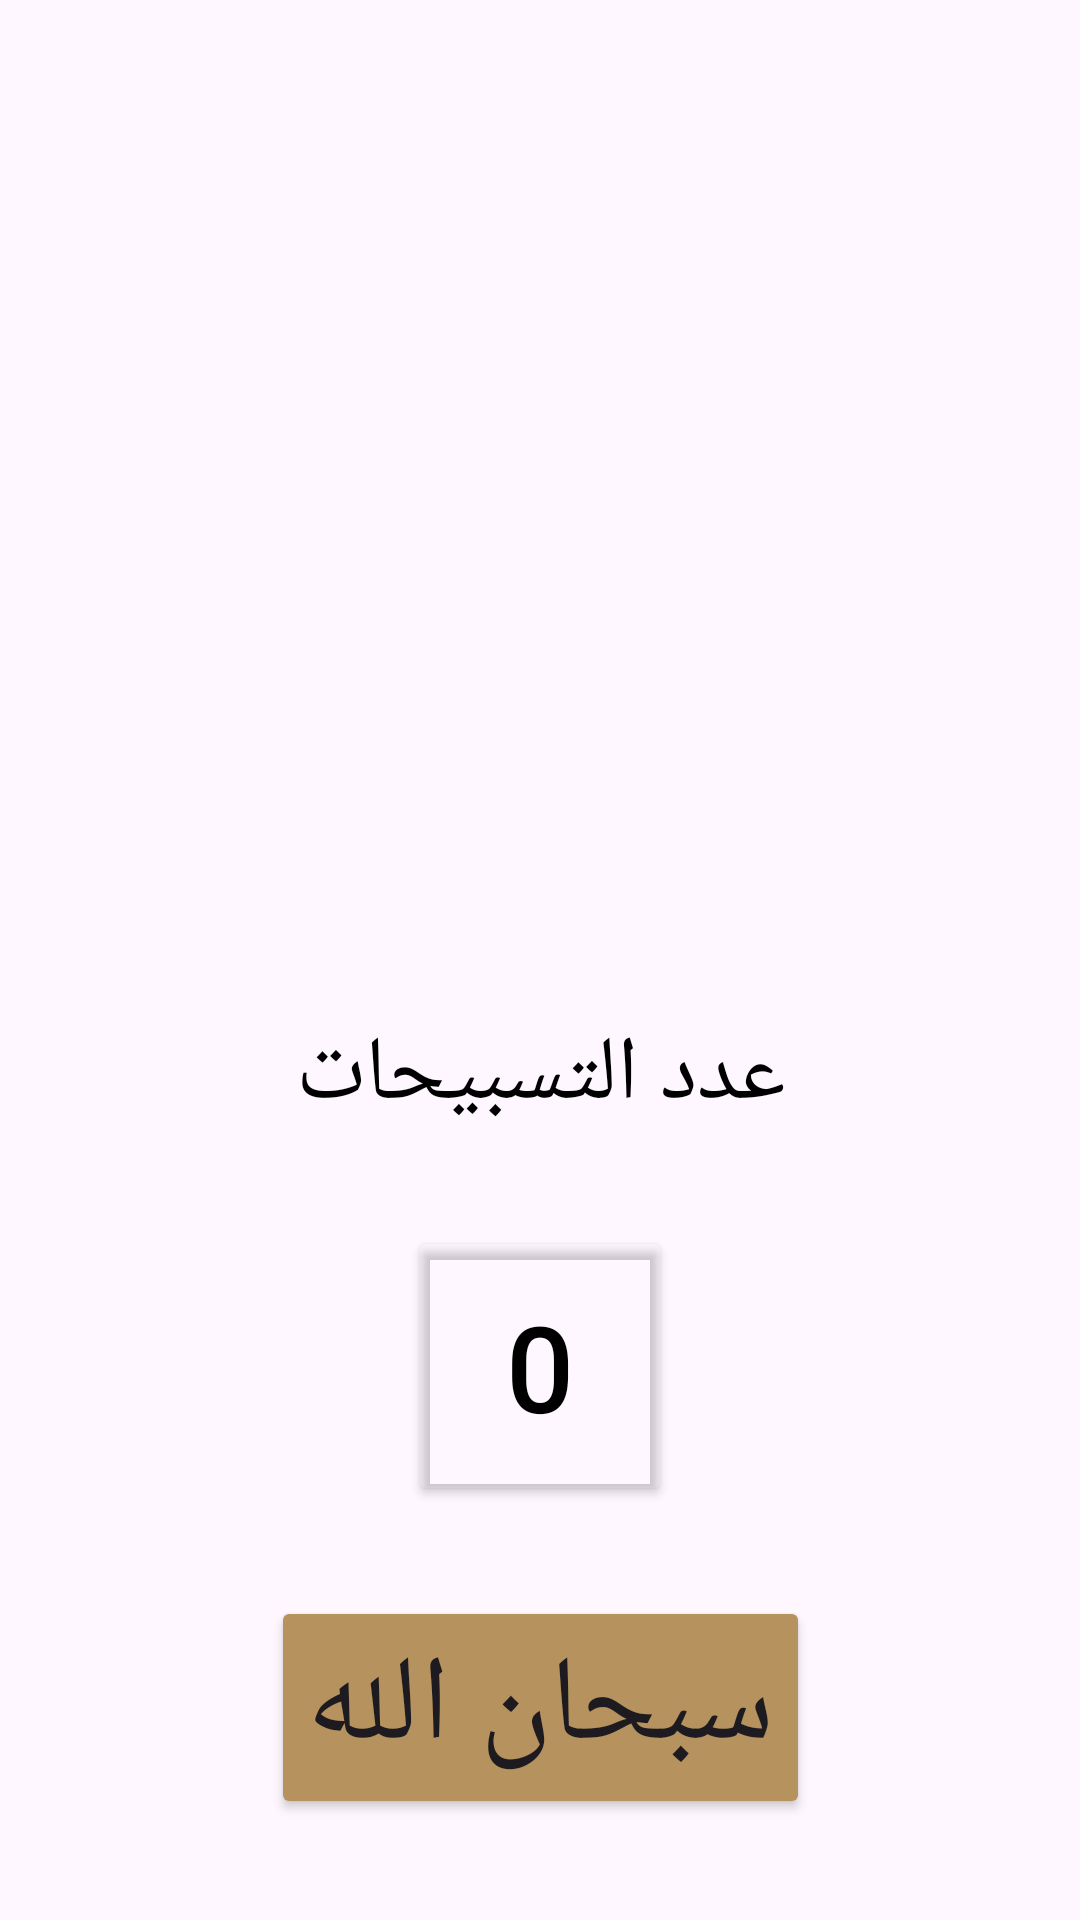

Write the Android layout XML for this screen, with the resource values it uses.
<!-- AndroidManifest.xml: application theme Theme.Islami -->
<!-- res/layout/tasbehfragment.xml -->
<?xml version="1.0" encoding="utf-8"?>
<androidx.constraintlayout.widget.ConstraintLayout xmlns:android="http://schemas.android.com/apk/res/android"
    xmlns:app="http://schemas.android.com/apk/res-auto"
    xmlns:tool="http://schemas.android.com/tools"
    android:layout_width="match_parent"
    android:layout_height="match_parent"
    tool:background="@drawable/default_bg">


    <ImageView
        android:id="@+id/sebha"
        android:layout_width="wrap_content"
        android:layout_height="0dp"
        android:src="@drawable/sebha_logo"
        app:layout_constraintEnd_toEndOf="parent"
        app:layout_constraintStart_toStartOf="parent"
        android:adjustViewBounds="true"
        app:layout_constraintHeight_percent="0.2"
        app:layout_constraintTop_toTopOf="parent"
        android:layout_marginTop="170dp" />

    <ImageView
        android:layout_width="wrap_content"
        android:layout_height="0dp"
        android:layout_marginTop="116dp"
        android:adjustViewBounds="true"
        android:src="@drawable/head_sebha_logo"
        app:layout_constraintEnd_toEndOf="parent"
        app:layout_constraintHeight_percent="0.1"
        app:layout_constraintHorizontal_bias="0.533"
        app:layout_constraintStart_toStartOf="parent"
        app:layout_constraintTop_toTopOf="parent" />

    <TextView
        android:id="@+id/textoftasbeh"
        android:layout_width="wrap_content"
        android:layout_height="wrap_content"
        android:layout_marginTop="40dp"
        android:text="عدد التسبيحات"
        android:textColor="@color/black"
        android:textSize="30dp"
        app:layout_constraintEnd_toEndOf="parent"
        app:layout_constraintStart_toStartOf="parent"
        app:layout_constraintTop_toBottomOf="@id/sebha" />

    <Button
        android:id="@+id/numberoftasbeh"
        android:layout_width="wrap_content"
        android:layout_height="wrap_content"
        android:layout_marginTop="30dp"
        android:text="0"
        android:textSize="40dp"
        android:padding="20dp"
        android:textColor="@color/black"
        android:backgroundTint="@color/brownlight"
        app:layout_constraintEnd_toEndOf="parent"
        app:layout_constraintStart_toStartOf="parent"
        app:layout_constraintTop_toBottomOf="@id/textoftasbeh" />

    <Button
        android:id="@+id/doaa"
        android:layout_width="wrap_content"
        android:layout_height="wrap_content"
        android:layout_marginTop="30dp"
        android:backgroundTint="@color/brown"
        android:text="سبحان الله"
        android:textSize="40dp"
        app:layout_constraintEnd_toEndOf="parent"
        app:layout_constraintStart_toStartOf="parent"
        app:layout_constraintTop_toBottomOf="@id/numberoftasbeh" />


</androidx.constraintlayout.widget.ConstraintLayout>
<!-- resources referenced by this layout -->
<resources>
  <color name="black">#FF000000</color>
  <color name="brown">#B6925F</color>
  <color name="brownlight">#00C9B396</color>
  <style name="Theme.Islami" parent="Base.Theme.Islami" />
  <style name="Base.Theme.Islami" parent="Theme.Material3.DayNight.NoActionBar">
          
          
      </style>
</resources>
